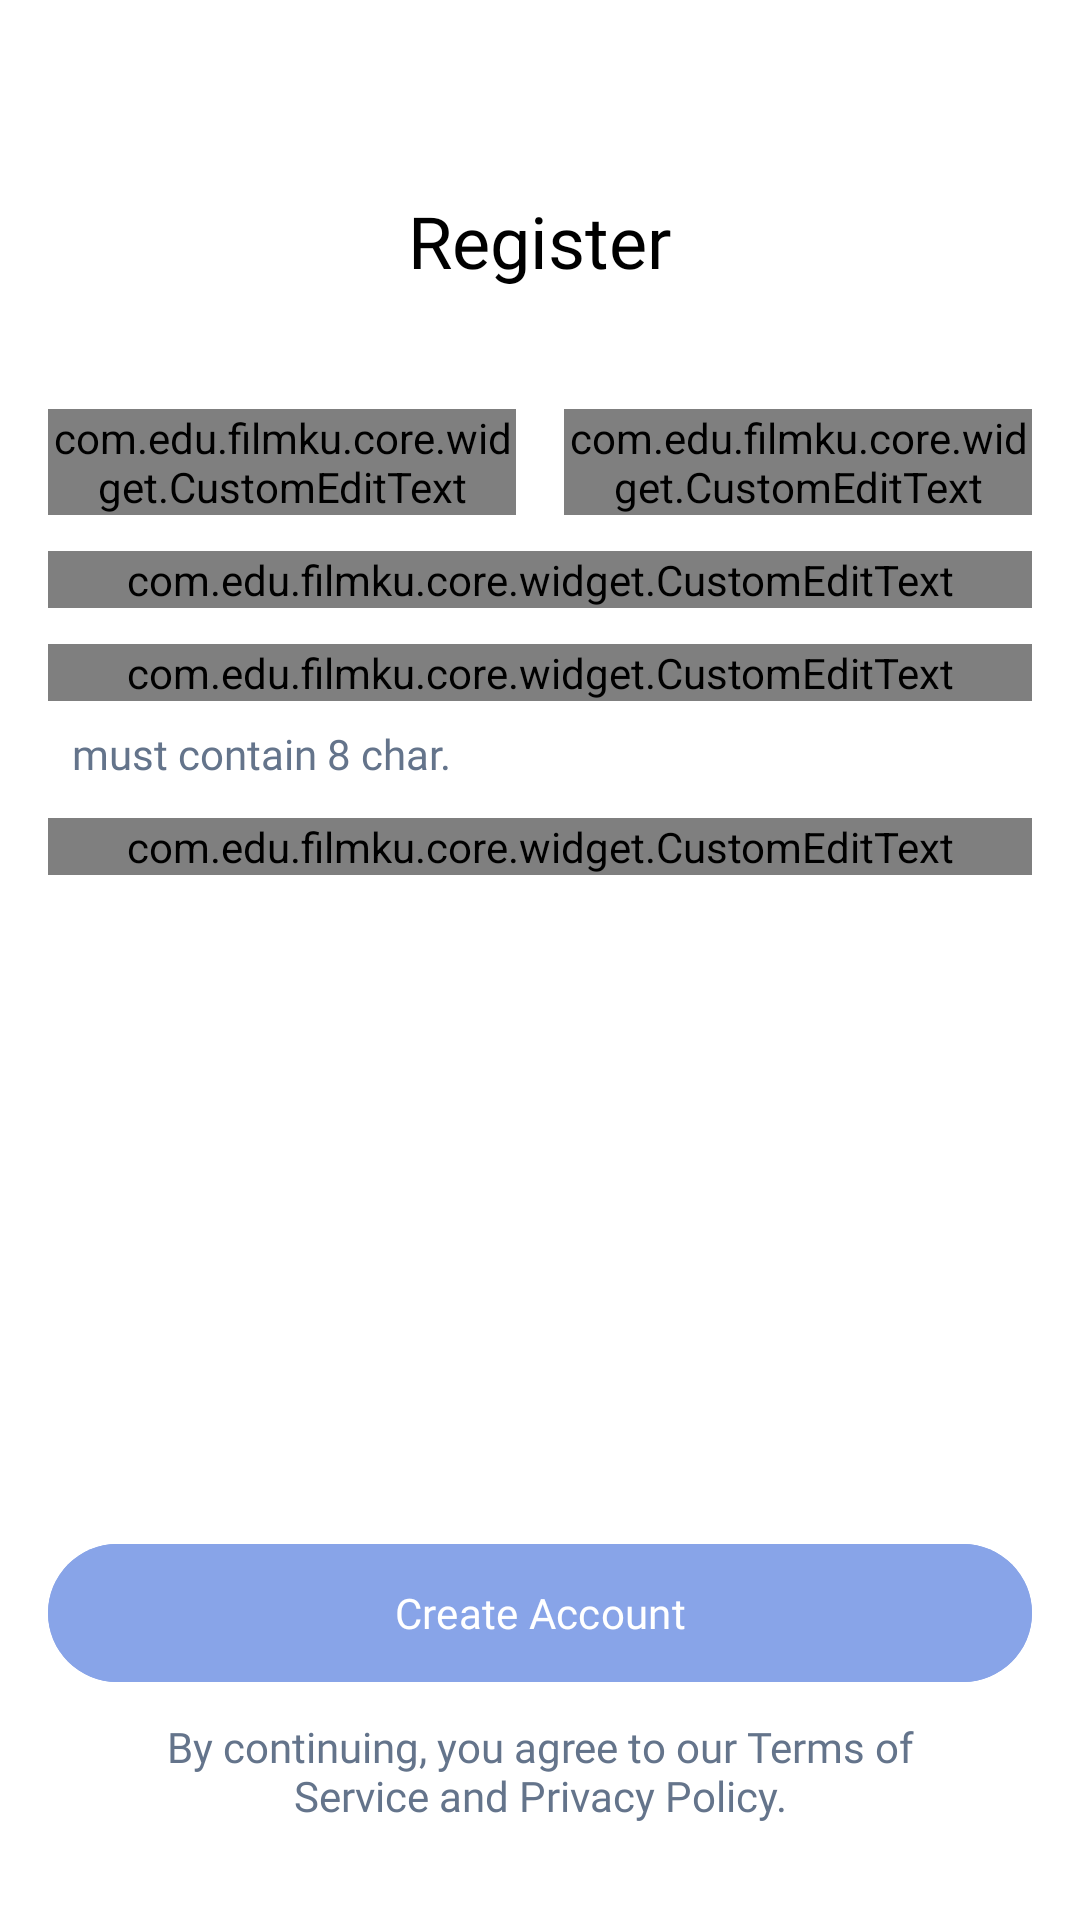

Reconstruct the res/layout file that produces this screen, plus the resources it refers to.
<!-- AndroidManifest.xml: application theme Theme.FilmKu -->
<!-- res/layout/activity_register.xml -->
<?xml version="1.0" encoding="utf-8"?>
<androidx.appcompat.widget.LinearLayoutCompat xmlns:android="http://schemas.android.com/apk/res/android"
    xmlns:app="http://schemas.android.com/apk/res-auto"
    xmlns:tools="http://schemas.android.com/tools"
    android:layout_width="match_parent"
    android:layout_height="match_parent"
    android:background="@color/white"
    android:orientation="vertical"
    android:paddingHorizontal="16dp"
    tools:context=".presentation.register.RegisterActivity">


    <TextView
        style="@style/MerriWeather.Bold"
        android:layout_width="wrap_content"
        android:layout_height="wrap_content"
        android:layout_gravity="center_horizontal"
        android:layout_marginTop="64dp"
        android:text="Register"
        android:textSize="24sp" />

    

    <androidx.appcompat.widget.LinearLayoutCompat
        android:layout_width="match_parent"
        android:layout_height="wrap_content"
        android:layout_marginTop="40dp">

        <com.edu.filmku.core.widget.CustomEditText
            android:id="@+id/edt_first_name"
            android:layout_width="0dp"
            android:layout_height="wrap_content"
            android:layout_weight="1"
            app:hint_text="Jhon"
            app:input_type="text"
            app:title="First Name" />

        <View
            android:layout_width="16dp"
            android:layout_height="8dp" />

        <com.edu.filmku.core.widget.CustomEditText
            android:id="@+id/edt_last_name"
            android:layout_width="0dp"
            android:layout_height="wrap_content"
            android:layout_weight="1"
            app:hint_text="Doe"
            app:input_type="text"
            app:title="Last Name" />

    </androidx.appcompat.widget.LinearLayoutCompat>

    <com.edu.filmku.core.widget.CustomEditText
        android:id="@+id/edt_email"
        android:layout_width="match_parent"
        android:layout_height="wrap_content"
        android:layout_marginTop="12dp"
        app:hint_text="Enter your email"
        app:input_type="email"
        app:title="Email" />

    <com.edu.filmku.core.widget.CustomEditText
        android:id="@+id/edt_password"
        android:layout_width="match_parent"
        android:layout_height="wrap_content"
        android:layout_marginTop="12dp"
        app:hint_text="Enter your password"
        app:input_type="password"
        app:title="Password" />

    <TextView
        style="@style/Gabarito.Regular"
        android:layout_width="wrap_content"
        android:layout_height="wrap_content"
        android:layout_marginStart="8dp"
        android:layout_marginTop="8dp"
        android:text="must contain 8 char."
        android:textColor="@color/neutral_n500"
        android:textSize="14sp" />

    <com.edu.filmku.core.widget.CustomEditText
        android:id="@+id/edt_confirm_password"
        android:layout_width="match_parent"
        android:layout_height="wrap_content"
        android:layout_marginTop="12dp"
        app:hint_text="Enter your password"
        app:input_type="password"
        app:title="Confirm Password" />


    <View
        android:layout_width="match_parent"
        android:layout_height="0dp"
        android:layout_weight="1" />

    <com.google.android.material.button.MaterialButton
        android:id="@+id/btn_register"
        style="@style/Gabarito.Regular"
        android:layout_width="match_parent"
        android:layout_height="54dp"
        android:layout_marginTop="16dp"
        android:backgroundTint="@color/protage"
        android:text="Create Account"
        android:textColor="@color/white" />

    <TextView
        android:id="@+id/tv_tnc"
        style="@style/Gabarito.Regular"
        android:layout_width="wrap_content"
        android:layout_height="wrap_content"
        android:layout_marginHorizontal="16dp"
        android:layout_marginTop="8dp"
        android:layout_marginBottom="32dp"
        android:gravity="center"
        android:text="By continuing, you agree to our Terms of Service and Privacy Policy."
        android:textColor="@color/neutral_n500"
        android:textSize="14sp" />


</androidx.appcompat.widget.LinearLayoutCompat>
<!-- resources referenced by this layout -->
<resources>
  <color name="neutral_n500">#64748B</color>
  <color name="protage">#88A4E8</color>
  <color name="white">#FFFFFFFF</color>
  <style name="Gabarito.Regular" parent="">
          <item name="android:fontFamily">@font/gabarito_regular</item>
          <item name="android:textColor">@color/black</item>
      </style>
  <style name="MerriWeather.Bold" parent="">
          <item name="android:fontFamily">@font/merriweather_bold</item>
          <item name="android:textColor">@color/black</item>
      </style>
  <style name="Theme.FilmKu" parent="Base.Theme.FilmKu" />
  <color name="black">#FF000000</color>
  <style name="Base.Theme.FilmKu" parent="Theme.Material3.Light.NoActionBar">
          
           <item name="colorPrimary">@color/white</item>
      </style>
</resources>
